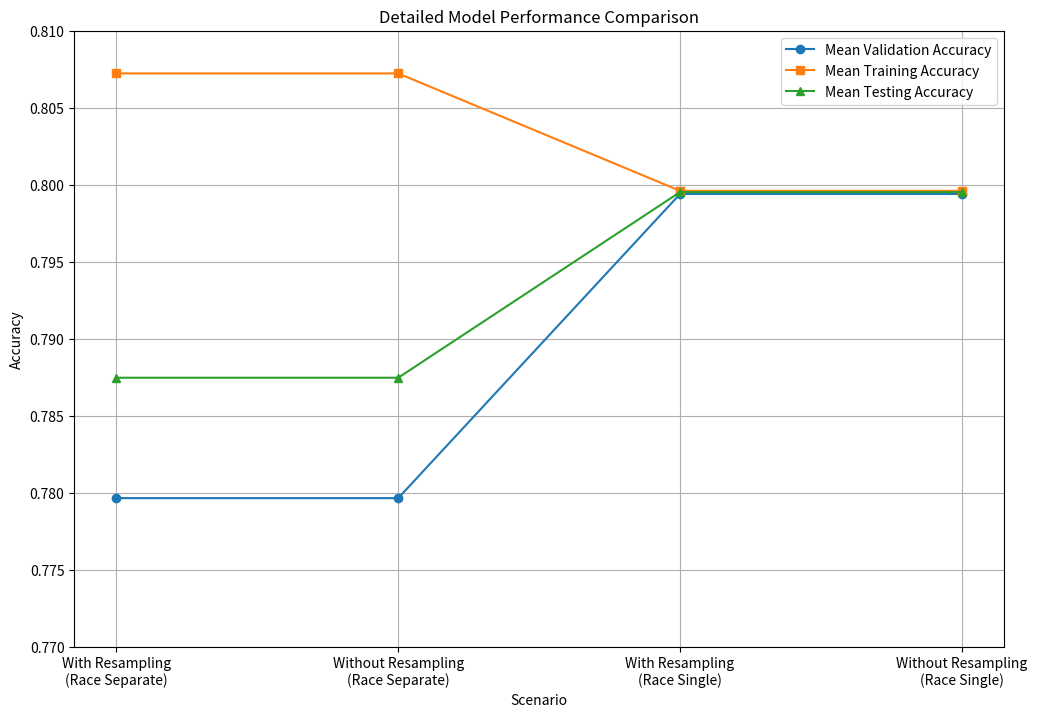

The matplotlib source for this figure:
import matplotlib.pyplot as plt
import numpy as np

# Data for plotting
scenarios = ['With Resampling\n(Race Separate)', 'Without Resampling\n(Race Separate)',
             'With Resampling\n(Race Single)', 'Without Resampling\n(Race Single)']
mean_validation_accuracies = [0.7796427066985588, 0.7796427066985588, 0.7993939393939394, 0.7993939393939394]
mean_training_accuracies = [0.8072216803112549, 0.8072216803112549, 0.7995959595959596, 0.7995959595959596]
mean_testing_accuracies = [0.7874602078845097, 0.7874602078845097, 0.7995154451847365, 0.7995154451847365]

# Plot setup
fig, ax = plt.subplots(figsize=(12, 8))
ax.plot(scenarios, mean_validation_accuracies, label='Mean Validation Accuracy', marker='o')
ax.plot(scenarios, mean_training_accuracies, label='Mean Training Accuracy', marker='s')
ax.plot(scenarios, mean_testing_accuracies, label='Mean Testing Accuracy', marker='^')

# Titles and labels
plt.title('Detailed Model Performance Comparison')
plt.ylabel('Accuracy')
plt.xlabel('Scenario')
plt.ylim(0.77, 0.81)  # Adjust the y-axis to zoom in on the data range of interest
plt.grid(True)
plt.legend()

# Show plot with markers
plt.show()
